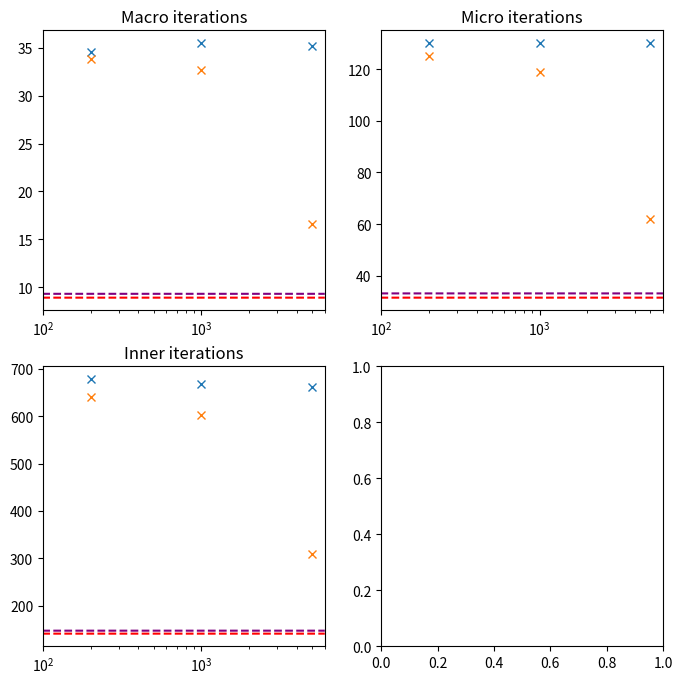

Write the Python code that produced this figure. (Note: this script raises an exception after producing the figure.)
import numpy as np
import matplotlib.pyplot as plt

""" STO-6G """
# macro_iterations = {
#     'ao-min': (7.69, 1.22),
#     'hartree-fock': (7.04, 1.25),
#     's005': [(7.08, 1.83), (5.4, 1.33), (5.28, 1.48)],
#     's01': [(5.24, 1.36), (5.24, 1.36), (5.04, 1.28)]
# }
# micro_iterations = {
#     'ao-min': (26.2, 4.66),
#     'hartree-fock': (23.52, 4.60),
#     's005': [(23.52, 4.60), (17.36, 5.25), (16.72, 5.52)],
#     's01': [(16.68, 7.27), (16.68, 7.27), (15.64, 4.95)]
# }
# inner_iterations = {
#     'ao-min': (112.48, 23.37),
#     'hartree-fock': (100.88, 24.53),
#     's005': [(101.72, 35.68), (68.52, 28.23), (65.4, 27.68)],
#     's01': [(65.12, 26.29), (65.12, 26.29), (59.04, 24.9)]
# }
# casci_error = {
#     'ao-min': (0.14, 0.02),
#     'hartree-fock': (0.085, 0.026),
#     's005': [(0.14, 0.08), (0.056, 0.032), (0.048, 0.028)],
#     's01': [(0.05, 0.025), (0.05, 0.025), (0.035, 0.024)]
# }

""" cc-pVDZ """
macro_iterations = {
    'ao-min': (9.32, 2.66),
    'hartree-fock': (8.92, 3.32),
    's005': [(34.52, 6.95), (35.48, 6.95), (35.2, 8.73)],
    's01': [(33.84, 8.15), (32.64, 7.85), (16.6, 11.22)]
}
micro_iterations = {
    'ao-min': (33.2, 10.38),
    'hartree-fock': (31.56, 13.24),
    's005': [(130.04, 29.57), (129.92, 21.27), (130.04, 31.93)],
    's01': [(125.12, 29.17), (119.04, 26.84), (61.88, 44.02)]
}
inner_iterations = {
    'ao-min': (147.44, 48.94),
    'hartree-fock': (141.16, 65.28),
    's005': [(678.52, 154.45), (668.68, 100.16), (661.64, 162.17)],
    's01': [(639.72, 152.75), (603.12, 136.67), (308.36, 231.93)]
}
casci_error = {
    # 'ao-min': (0.14, 0.02),
    # 'hartree-fock': (0.085, 0.026),
    # 's005': [(0.14, 0.08), (0.056, 0.032), (0.048, 0.028)],
    # 's01': [(0.05, 0.025), (0.05, 0.025), (0.035, 0.024)]
}


if __name__ == "__main__":
    fig, axs = plt.subplots(2, 2, figsize=(8,8))

    # macro iterations
    for method in ['s005', 's01']:
        axs[0, 0].errorbar(x=[200, 1000, 5000],
                           y=[val[0] for val in macro_iterations[method]],
                           fmt='x',
                           capsize=4)
    axs[0, 0].plot(np.arange(6000), 
                    [macro_iterations['ao-min'][0]] * 6000,
                    ls='--',
                    color='purple')
    axs[0, 0].plot(np.arange(6000), 
                    [macro_iterations['hartree-fock'][0]] * 6000,
                    ls='--',
                    color='red')
    axs[0, 0].set_xscale('log')
    axs[0, 0].set_xlim([100, 6000])
    axs[0, 0].set_title('Macro iterations')


    # micro_iterations
    for method in ['s005', 's01']:
        axs[0, 1].errorbar(x=[200, 1000, 5000],
                           y=[val[0] for val in micro_iterations[method]],
                           fmt='x',
                           capsize=4)
    axs[0, 1].plot(np.arange(6000), 
                    [micro_iterations['ao-min'][0]] * 6000,
                    ls='--',
                    color='purple')
    axs[0, 1].plot(np.arange(6000), 
                    [micro_iterations['hartree-fock'][0]] * 6000,
                    ls='--',
                    color='red')
    axs[0, 1].set_xscale('log')
    axs[0, 1].set_xlim([100, 6000])
    axs[0, 1].set_title('Micro iterations')


    # inner_iterations
    for method in ['s005', 's01']:
        axs[1, 0].errorbar(x=[200, 1000, 5000],
                           y=[val[0] for val in inner_iterations[method]],
                           fmt='x',
                           capsize=4)
    axs[1, 0].plot(np.arange(6000), 
                    [inner_iterations['ao-min'][0]] * 6000,
                    ls='--',
                    color='purple')
    axs[1, 0].plot(np.arange(6000), 
                    [inner_iterations['hartree-fock'][0]] * 6000,
                    ls='--',
                    color='red')
    axs[1, 0].set_xscale('log')
    axs[1, 0].set_xlim([100, 6000])
    axs[1, 0].set_title('Inner iterations')


    # casci_error
    line1 = axs[1, 1].errorbar(x=[200, 1000, 5000],
                           y=[val[0] for val in casci_error['s005']],
                           fmt='x',
                           capsize=4)
    line2 = axs[1, 1].errorbar(x=[200, 1000, 5000],
                           y=[val[0] for val in casci_error['s01']],
                           fmt='x',
                           capsize=4)
    line3 = axs[1, 1].plot(np.arange(6000), 
                    [casci_error['ao-min'][0]] * 6000,
                    ls='--',
                    color='purple')
    line4 = axs[1, 1].plot(np.arange(6000), 
                    [casci_error['hartree-fock'][0]] * 6000,
                    ls='--',
                    color='red')
    axs[1, 1].set_xscale('log')
    axs[1, 1].set_xlim([100, 6000])
    axs[1, 1].set_title('Casci error (Ha)')

    plt.legend(
        handles=[line3[0], line4[0], line1, line2],
        labels=['ao-min', 'hartree-fock', 's005-phisnet', 's01-phisnet'],
        loc='upper right', bbox_to_anchor=(1.2, 1)
    )
    plt.savefig('test.png')